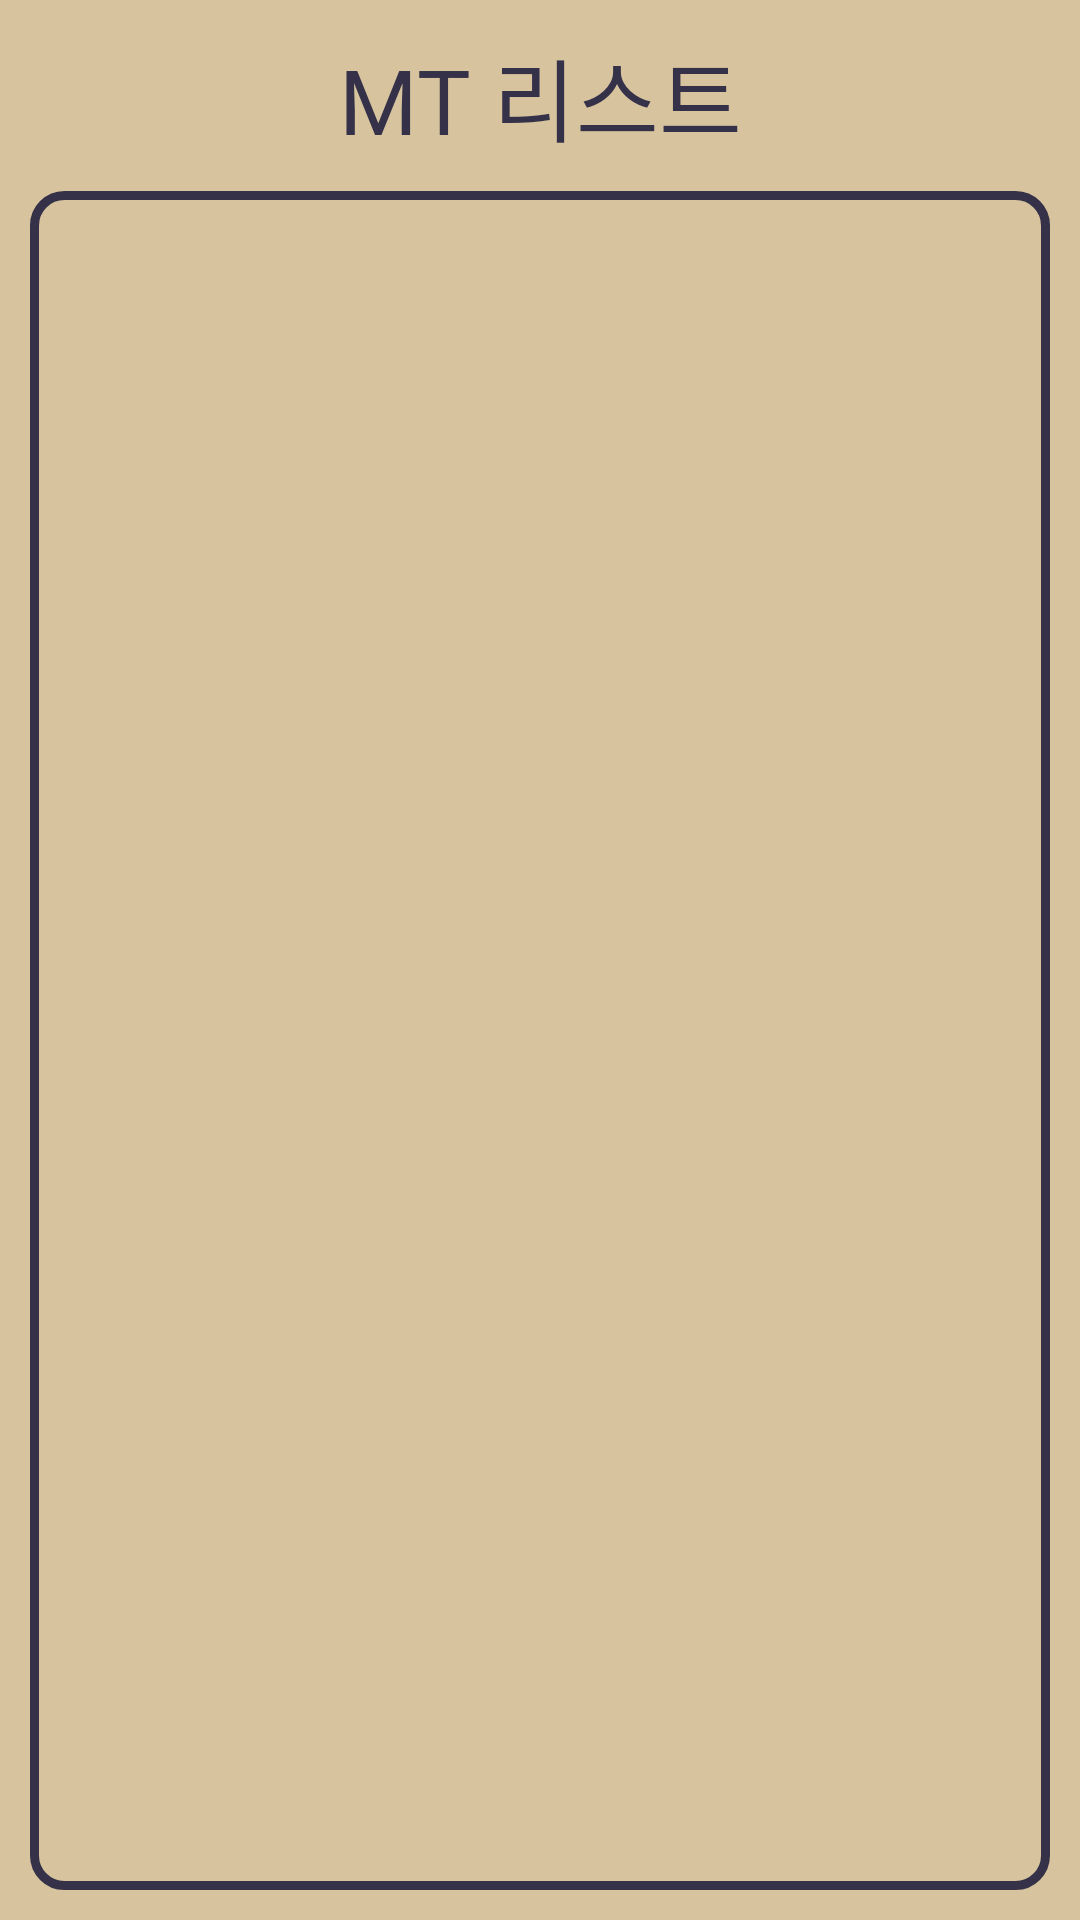

Here is an Android app screen rendered from its layout file. Give the layout XML and the strings, colors and styles it references.
<!-- AndroidManifest.xml: application theme Theme.MTManger -->
<!-- res/layout/fragment_mt_list.xml -->
<?xml version="1.0" encoding="utf-8"?>
<layout xmlns:android="http://schemas.android.com/apk/res/android"
    xmlns:app="http://schemas.android.com/apk/res-auto"
    xmlns:tools="http://schemas.android.com/tools">

    <data>

    </data>

    <LinearLayout
        android:orientation="vertical"
        android:layout_width="match_parent"
        android:layout_height="match_parent"
        android:background="@color/match1"
        tools:context=".ui.fragments.MtListFragment">

        <TextView
            android:layout_marginTop="10dp"
            android:layout_width="match_parent"
            android:layout_height="wrap_content"
            android:text="MT 리스트"
            android:textSize="30dp"
            android:textColor="@color/match2"
            android:fontFamily="@font/maple"
            android:gravity="center" />

        <LinearLayout
            android:layout_width="match_parent"
            android:layout_height="match_parent"
            android:layout_margin="10dp"
            android:background="@drawable/btn_layout2">

            <androidx.recyclerview.widget.RecyclerView

                android:id="@+id/mtlistrecycler"
                android:layout_width="match_parent"
                android:layout_height="match_parent"
                android:padding="10dp"
                app:layoutManager="androidx.recyclerview.widget.LinearLayoutManager"
                tools:listitem="@layout/item_mtlist" />

        </LinearLayout>


    </LinearLayout>
</layout>
<!-- res/layout/item_mtlist.xml (included above) -->
<?xml version="1.0" encoding="utf-8"?>
<layout xmlns:android="http://schemas.android.com/apk/res/android">

    <data>
        <variable
            name="mtData"
            type="com.wonddak.mtmanger.room.MtData" />

    </data>

    <LinearLayout
        android:id="@+id/item_mtall"
        android:layout_width="match_parent"
        android:layout_height="wrap_content"
        android:layout_margin="5dp"
        android:orientation="vertical">


        <LinearLayout
            android:layout_width="match_parent"
            android:layout_height="wrap_content"
            android:gravity="center_horizontal"
            android:orientation="horizontal"
            android:padding="8dp">


            <TextView
                android:id="@+id/item_mtlisttitle"
                android:layout_width="match_parent"
                android:layout_height="match_parent"
                android:fontFamily="@font/maple"
                android:gravity="center"
                android:text="@{mtData.mtTitle}"
                android:textColor="@color/match2"
                android:textSize="25dp" />


        </LinearLayout>

        <LinearLayout
            android:layout_width="match_parent"
            android:layout_height="wrap_content"
            android:gravity="center_horizontal"
            android:orientation="horizontal"
            android:padding="8dp"
            android:weightSum="11">

            <TextView
                android:id="@+id/item_mtliststart"
                android:layout_width="0dp"
                android:layout_height="match_parent"
                android:layout_weight="4"
                android:fontFamily="@font/maple"
                android:gravity="center"
                android:text="@{mtData.mtStart}"
                android:textColor="@color/match2"
                android:textSize="20dp" />

            <TextView
                android:layout_width="0dp"
                android:layout_height="match_parent"
                android:layout_weight="1"
                android:fontFamily="@font/maple"
                android:gravity="center"
                android:text="~"
                android:textColor="@color/match2"
                android:textSize="25dp" />

            <TextView
                android:id="@+id/item_mtlistend"
                android:layout_width="0dp"
                android:layout_height="match_parent"
                android:layout_weight="4"
                android:fontFamily="@font/maple"
                android:gravity="center"
                android:text="@{mtData.mtEnd}"
                android:textColor="@color/match2"
                android:textSize="20dp" />


        </LinearLayout>


    </LinearLayout>
</layout>
<!-- resources referenced by this layout -->
<resources>
  <color name="match1">#D7C49E</color>
  <color name="match2">#343148</color>
  <!-- drawable btn_layout2 (drawable-v24) -->
  <?xml version="1.0" encoding="utf-8"?>
  <shape xmlns:android="http://schemas.android.com/apk/res/android"
      android:shape="rectangle">
  
  
      <stroke
          android:width="3dp"
          android:color="@color/match2"/>
      <size
          android:width="36dp"
          android:height="36dp"/>
      <corners android:radius="10dp"/>
      <solid
          android:color="@color/match1"/>
  
  
  </shape>
  <style name="Theme.MTManger" parent="android:Theme.Material.NoActionBar">
          <item name="android:statusBarColor">@android:color/white</item>
          <item name="android:windowLightStatusBar">true</item>
          <item name="android:windowDisablePreview">true</item>
          <item name="android:windowBackground">@android:color/white</item>
          <item name="android:windowIsTranslucent">true</item>
      </style>
</resources>
